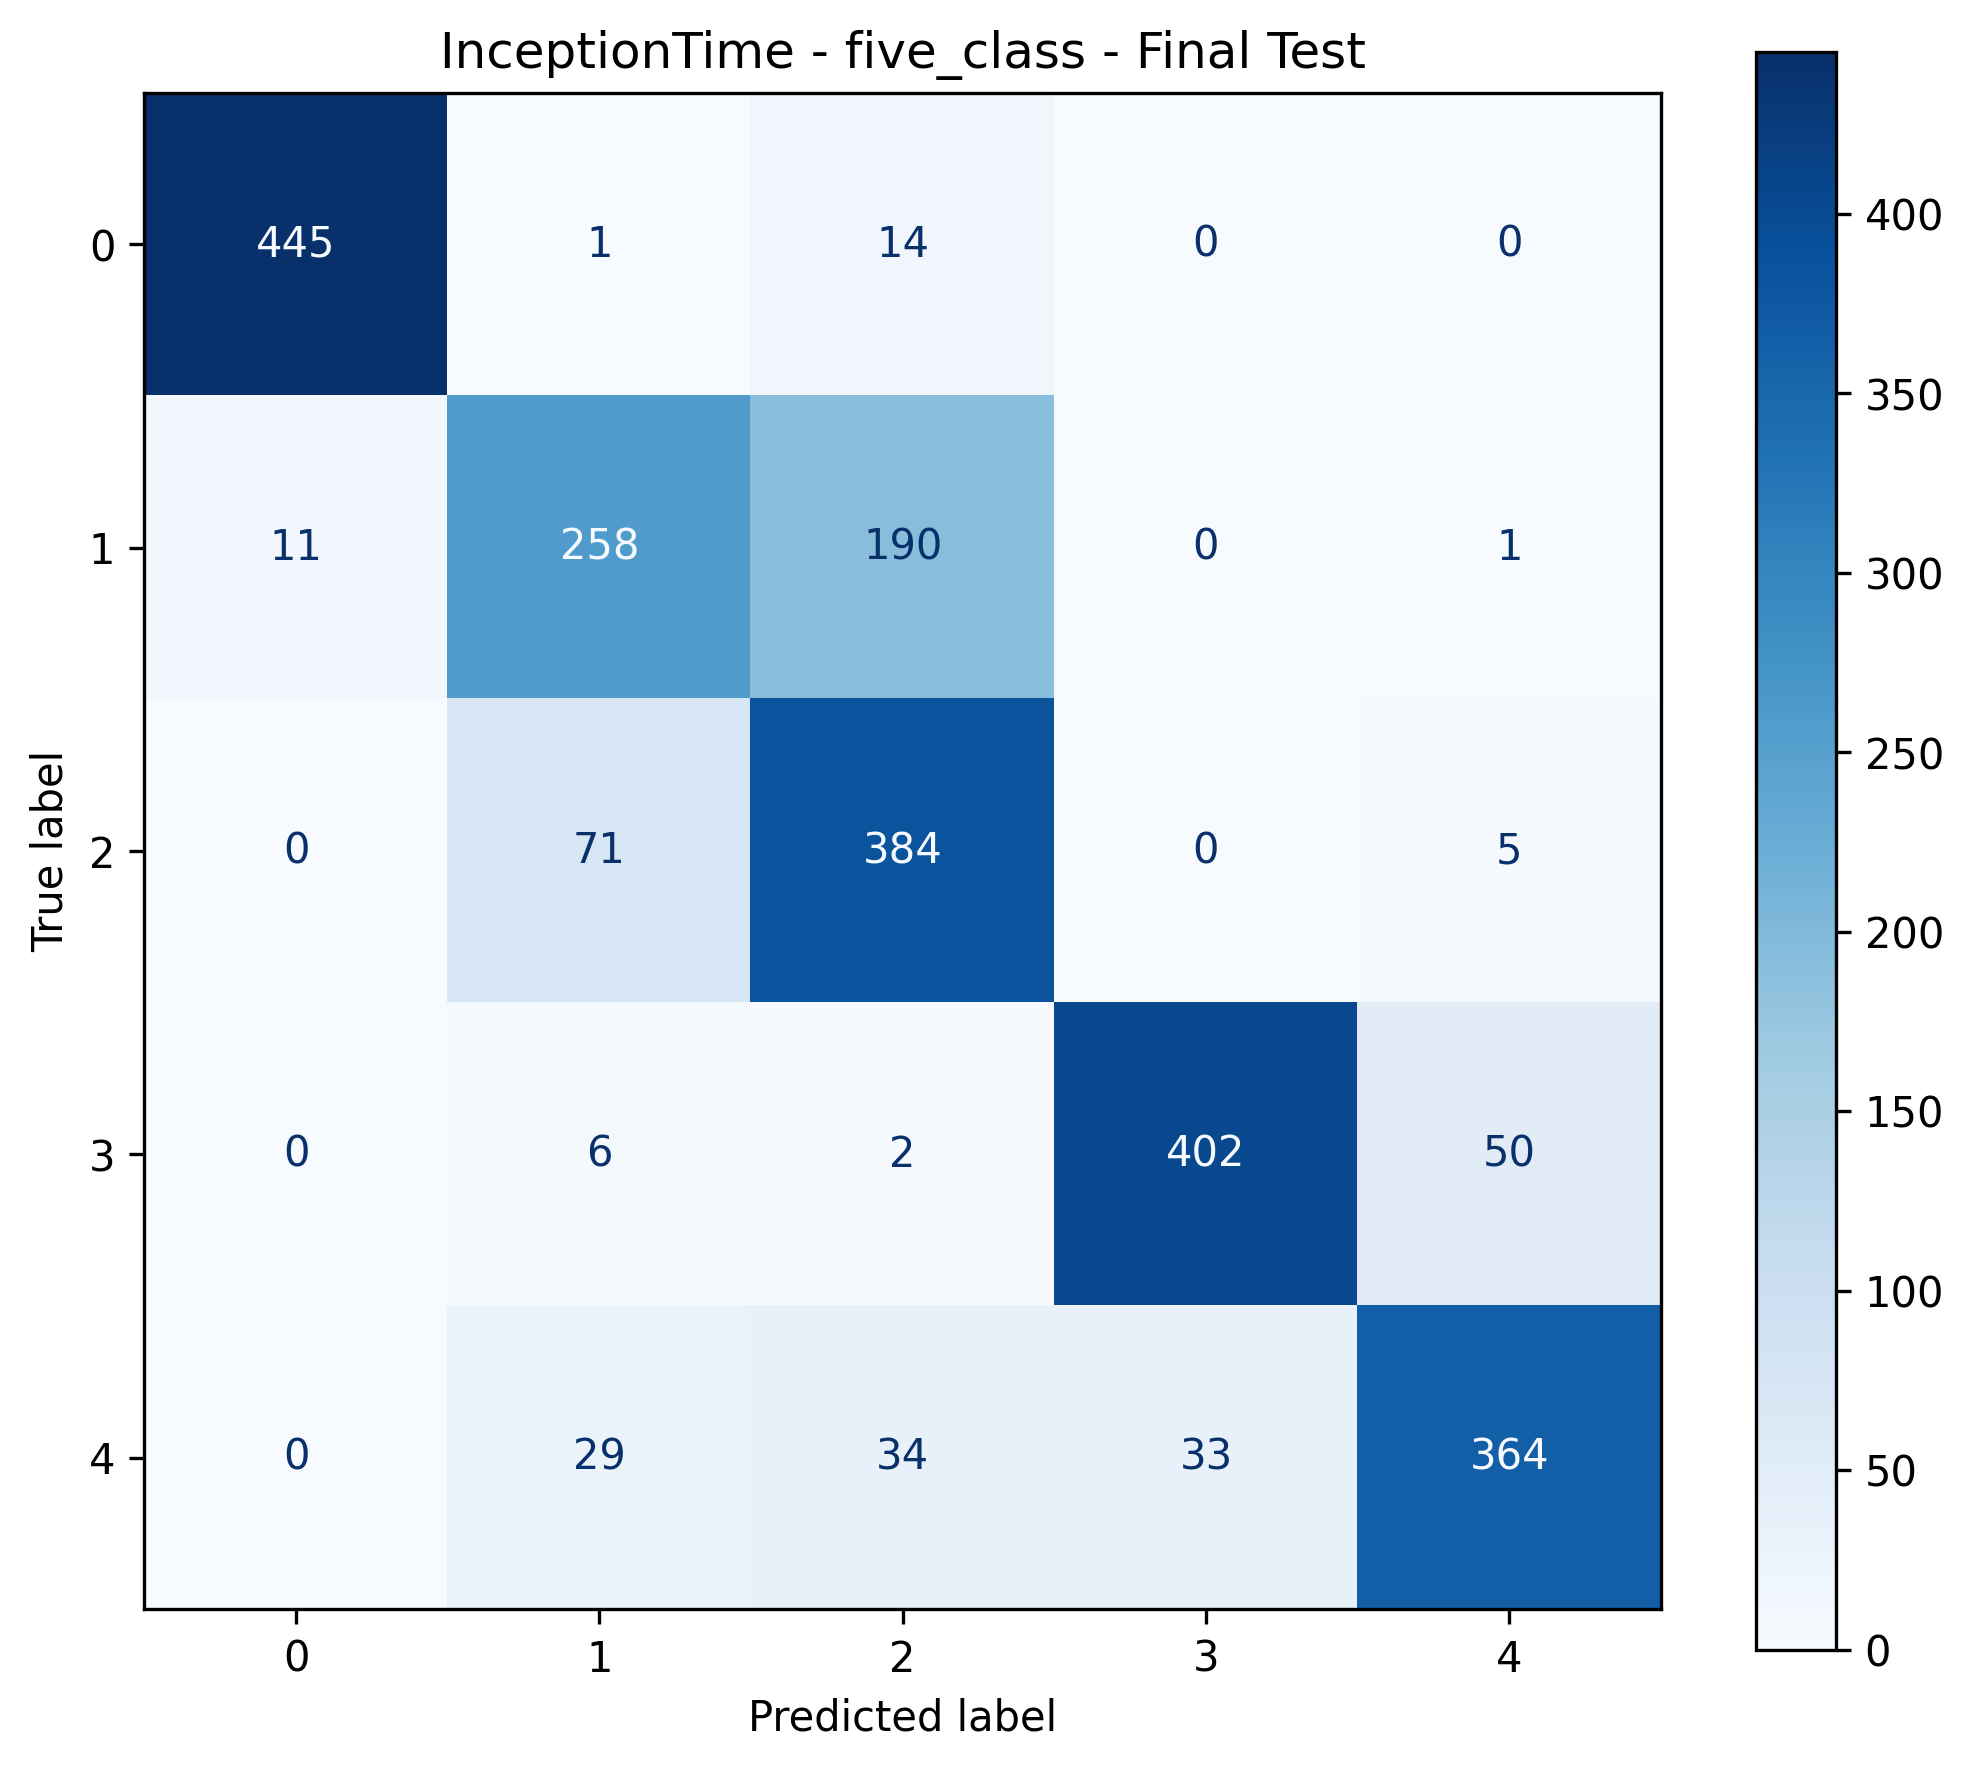

The data file committed next to this chart (first rows):
, Predicted_0, Predicted_1, Predicted_2, Predicted_3, Predicted_4
Actual_0, 445, 1, 14, 0, 0
Actual_1, 11, 258, 190, 0, 1
Actual_2, 0, 71, 384, 0, 5
Actual_3, 0, 6, 2, 402, 50
Actual_4, 0, 29, 34, 33, 364
